Run: headless pygame with SDL's dummy video driver; simulated clock (each Clock.tick advances the game by its frame time, no real sleeping); random seed 0; keys injected as events and as key.get_pressed() state; mouse plan: one left click at the window centre at the start of phase 2, then a move to the lower-right quarter at the start of phase 3.
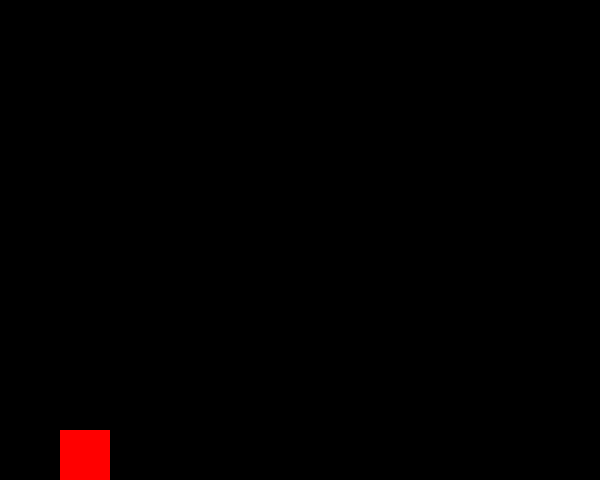
Frame 1 of 4 · flips 1–60 · no input
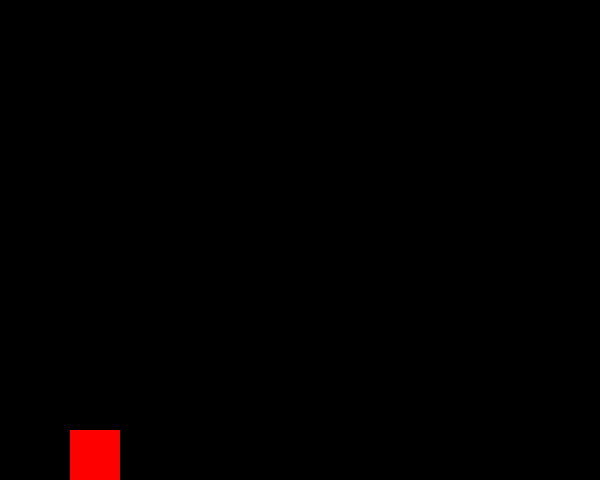
Frame 2 of 4 · flips 61–180 · clicked the window centre · tapped SPACE, RETURN · held RIGHT (→), D
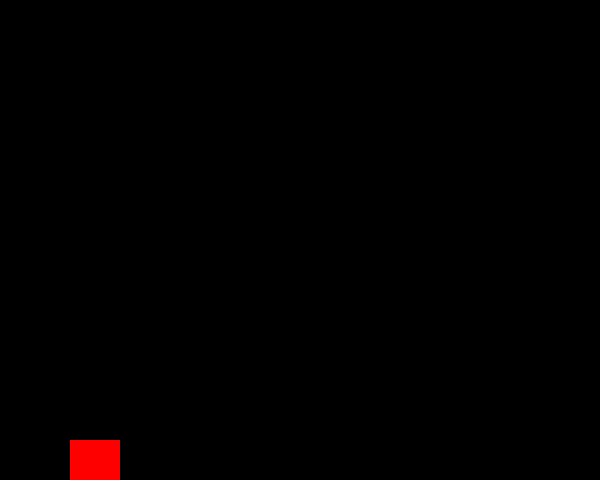
Frame 3 of 4 · flips 181–300 · moved the mouse to the lower-right quarter · held DOWN (↓), S
Frame 4 of 4 · flips 301–420 · held LEFT (←), A, UP (↑), W · screen same as frame 1, image omitted

The pygame program that drew these frames:

import pygame
import math

pygame.init()
pygame.display.set_caption("Pixel Wars")
widthS = 600
heightS = 480
screen = pygame.display.set_mode((widthS, heightS))
image = pygame.Surface((16, 16))
image.fill((0, 0, 0))
image.set_colorkey((0, 0, 0))
pygame.draw.circle(image, pygame.Color('grey'), (4, 4), 4)

class Bullet(pygame.sprite.Sprite):
    def __init__(self, position, angle):
        super(Bullet, self).__init__()
        self.image = pygame.transform.rotate(image, angle)
        self.rect = self.image.get_rect(center=position)
        self.position = pygame.math.Vector2(position)
        self.velocity = pygame.math.Vector2(4, 0).rotate(angle)  # adjust the speed of bullets

    def update(self):
        self.position += self.velocity  # add velocity to bullet
        self.rect.center = self.position

class Player(pygame.sprite.Sprite):
    def __init__(self, surface, width, height, size):
        self.image = pygame.Surface((32, 32))
        self.image.fill((0, 0, 0))
        self.image.set_colorkey((0, 0, 0))
        self.surface = surface
        self.height = height
        self.width = width
        self.size = size
        self.x = (0 + (self.width/10))
        self.y = self.height - self.size
        self.x_move = 0
        self.y_move = 0
        self.rect = self.image.get_rect(center=(200, 200))
        self.pos = pygame.Vector2(self.rect.center)


    def keyPress(self, key):
        if key == pygame.K_a:
            self.x -= 10
        elif key == pygame.K_d:
            self.x += 10
        elif key == pygame.K_w:
            self.y -= 10
        elif key == pygame.K_s:
            self.y += 10

    def draw(self):
        pygame.draw.rect(self.surface, pygame.Color('red'), [self.x, self.y, self.size, self.size])


def main():

    clock = pygame.time.Clock()
    player = Player(screen, widthS, heightS, 50)
    angle = 0
    # Add bullets to this group.
    bullet_group = pygame.sprite.Group()

    running = True
    while running:
        for event in pygame.event.get():
            if event.type == pygame.QUIT:
                running = False
            elif event.type == pygame.MOUSEBUTTONDOWN:
                if event.button == 1:
                    bullet_group.add(Bullet(player.rect.center, angle))
            if event.type == pygame.KEYDOWN:
                player.keyPress(event.key)


        bullet_group.update()
        x, y = pygame.math.Vector2(pygame.mouse.get_pos()) - player.rect.center  # get the cursor position
        angle = math.degrees(math.atan2(y, x))

        screen.fill(pygame.Color('black'))
        player.draw()
        bullet_group.draw(screen)
        pygame.display.update()
        clock.tick(60)

if __name__ == '__main__':
    main()
    pygame.quit()
